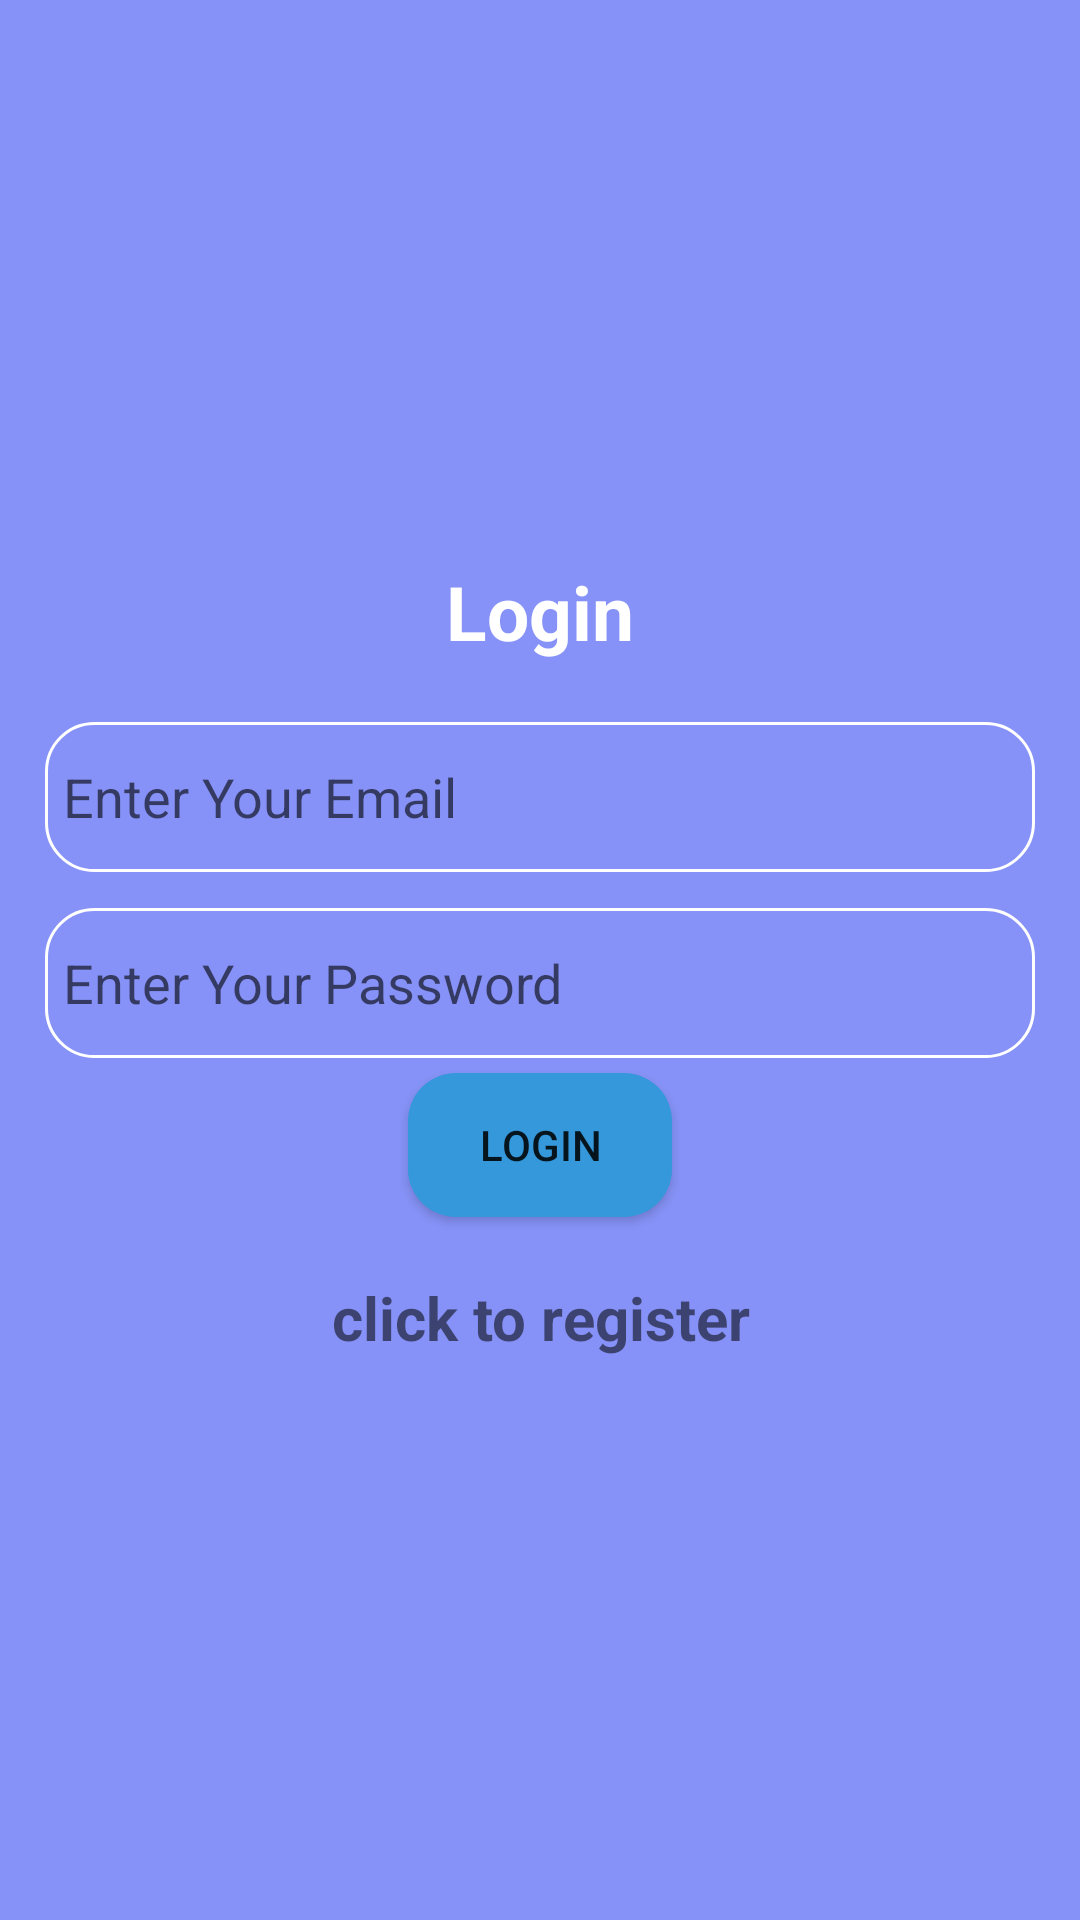

Reconstruct the res/layout file that produces this screen, plus the resources it refers to.
<!-- AndroidManifest.xml: application theme AppTheme -->
<!-- res/layout/activity_login.xml -->
<?xml version="1.0" encoding="utf-8"?>
<LinearLayout
    xmlns:android="http://schemas.android.com/apk/res/android"
    xmlns:app="http://schemas.android.com/apk/res-auto"
    xmlns:tools="http://schemas.android.com/tools"
    android:layout_width="match_parent"
    android:layout_height="match_parent"
    android:orientation="vertical"
    android:gravity="center"
    tools:context=".Login"
    android:padding="15dp"
    android:background="@color/lavender">

    <TextView
        android:text="@string/login"
        android:layout_width="match_parent"
        android:layout_height="wrap_content"
        android:textStyle="bold"
        android:gravity="center"
        android:layout_marginBottom="20dp"
        android:textSize="25dp"
        android:textColor="#FFFFFFFF" />

    <EditText
        android:id="@+id/email"
        android:hint="@string/email"
        android:layout_width="match_parent"
        android:layout_height="50dp"
        android:background="@drawable/custom_border"
        android:layout_marginBottom="12dp"
        android:padding="6dp" />

    <EditText
        android:id="@+id/password"
        android:hint="@string/password"
        android:layout_width="match_parent"
        android:layout_height="50dp"
        android:background="@drawable/custom_border"
        android:padding="6dp" />

    <ProgressBar
        android:id="@+id/progressBar"
        android:visibility="gone"
        android:layout_width="wrap_content"
        android:layout_height="wrap_content"
        android:layout_gravity="center" />

    <Button
        android:id="@+id/btn_login"
        android:text="@string/login"
        android:layout_width="wrap_content"
        android:layout_height="wrap_content"
        android:background="@drawable/button_background"
        android:layout_marginTop="5dp"
        android:layout_gravity="center" />

    <TextView
        android:id="@+id/registerNow"
        android:text="@string/click_to_register"
        android:layout_width="match_parent"
        android:layout_height="wrap_content"
        android:textStyle="bold"
        android:gravity="center"
        android:textSize="20dp"
        android:layout_marginTop="20dp" />

</LinearLayout>
<!-- resources referenced by this layout -->
<resources>
  <!-- drawable button_background (drawable) -->
  <shape xmlns:android="http://schemas.android.com/apk/res/android">
      <solid android:color="#3498db" /> 
      <corners android:radius="16dp" /> 
  </shape>
  <!-- drawable custom_border (drawable-v24) -->
  <shape xmlns:android="http://schemas.android.com/apk/res/android">
      <corners android:radius="16dp" /> 
      <stroke
          android:color="#FFFFFF"
          android:width="1dp"
      />
  </shape>
  <string name="click_to_register">click to register</string>
  <string name="email">Enter Your Email</string>
  <string name="login">Login</string>
  <string name="password">Enter Your Password</string>
  <style name="AppTheme" parent="Theme.AppCompat.Light.DarkActionBar">
          
          <item name="android:background">#8692f7</item>
          
          
      </style>
</resources>
